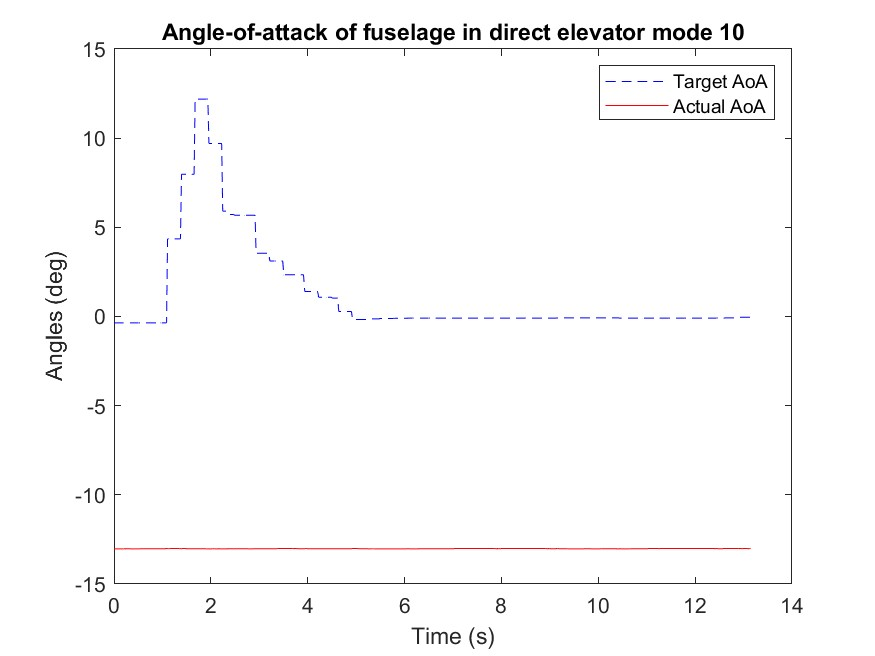

The table this chart was drawn from, first rows:
Time (ms), mode, Target angle (deg), Actual angle(deg), k_P, k_I, k_D
470573, -0.36, -0.36, -13.03, 0.0, 0.0, 0.0
470598, -0.36, -0.36, -13.03, 0.0, 0.0, 0.0
470628, -0.36, -0.36, -13.03, 0.0, 0.0, 0.0
470653, -0.36, -0.36, -13.03, 0.0, 0.0, 0.0
470678, -0.36, -0.36, -13.03, 0.0, 0.0, 0.0
470699, -0.36, -0.36, -13.03, 0.0, 0.0, 0.0
470724, -0.36, -0.36, -13.03, 0.0, 0.0, 0.0
470749, -0.36, -0.36, -13.03, 0.0, 0.0, 0.0
470773, -0.36, -0.36, -13.03, 0.0, 0.0, 0.0
470798, -0.36, -0.36, -13.02, 0.0, 0.0, 0.0
470818, -0.36, -0.36, -13.03, 0.0, 0.0, 0.0
470839, -0.36, -0.36, -13.02, 0.0, 0.0, 0.0
470863, -0.36, -0.36, -13.02, 0.0, 0.0, 0.0
470888, -0.36, -0.36, -13.02, 0.0, 0.0, 0.0
470912, -0.36, -0.36, -13.03, 0.0, 0.0, 0.0
470936, -0.36, -0.36, -13.03, 0.0, 0.0, 0.0
470961, -0.36, -0.36, -13.03, 0.0, 0.0, 0.0
470982, -0.36, -0.36, -13.03, 0.0, 0.0, 0.0
471007, -0.36, -0.36, -13.03, 0.0, 0.0, 0.0
471032, -0.36, -0.36, -13.03, 0.0, 0.0, 0.0
471057, -0.36, -0.36, -13.03, 0.0, 0.0, 0.0
471081, -0.36, -0.36, -13.03, 0.0, 0.0, 0.0
471101, -0.36, -0.36, -13.03, 0.0, 0.0, 0.0
471123, -0.36, -0.36, -13.02, 0.0, 0.0, 0.0
471147, -0.36, -0.36, -13.02, 0.0, 0.0, 0.0
471171, -0.36, -0.36, -13.02, 0.0, 0.0, 0.0
471195, -0.36, -0.36, -13.02, 0.0, 0.0, 0.0
471220, -0.36, -0.36, -13.02, 0.0, 0.0, 0.0
471244, -0.36, -0.36, -13.02, 0.0, 0.0, 0.0
471266, -0.36, -0.36, -13.02, 0.0, 0.0, 0.0
471290, -0.36, -0.36, -13.02, 0.0, 0.0, 0.0
471314, -0.36, -0.36, -13.02, 0.0, 0.0, 0.0
471339, -0.36, -0.36, -13.02, 0.0, 0.0, 0.0
471363, -0.36, -0.36, -13.02, 0.0, 0.0, 0.0
471396, -0.36, -0.36, -13.02, 0.0, 0.0, 0.0
471420, -0.36, -0.36, -13.02, 0.0, 0.0, 0.0
471444, -0.36, -0.36, -13.02, 0.0, 0.0, 0.0
471469, -0.36, -0.36, -13.02, 0.0, 0.0, 0.0
471495, -0.36, -0.36, -13.02, 0.0, 0.0, 0.0
471515, -0.36, -0.36, -13.02, 0.0, 0.0, 0.0
471536, -0.36, -0.36, -13.02, 0.0, 0.0, 0.0
471560, -0.36, -0.36, -13.02, 0.0, 0.0, 0.0
471584, -0.36, -0.36, -13.02, 0.0, 0.0, 0.0
471609, -0.36, -0.36, -13.02, 0.0, 0.0, 0.0
471633, -0.36, -0.36, -13.02, 0.0, 0.0, 0.0
471658, -0.36, -0.36, -13.01, 0.0, 0.0, 0.0
471679, 4.35, -0.36, -13.01, 0.0, 0.0, 0.0
471703, 4.35, -0.36, -13.02, 0.0, 0.0, 0.0
471728, 4.35, -0.36, -13.02, 0.0, 0.0, 0.0
471752, 4.35, -0.36, -13.01, 0.0, 0.0, 0.0
471777, 4.35, -0.36, -13.01, 0.0, 0.0, 0.0
471802, 4.35, -0.36, -13.01, 0.0, 0.0, 0.0
471824, 4.35, -0.36, -13.01, 0.0, 0.0, 0.0
471848, 4.35, -0.36, -13.01, 0.0, 0.0, 0.0
471872, 4.35, -0.36, -13.01, 0.0, 0.0, 0.0
471897, 4.35, -0.36, -13.01, 0.0, 0.0, 0.0
471921, 4.35, -0.36, -13.01, 0.0, 0.0, 0.0
471946, 4.35, -0.36, -13.02, 0.0, 0.0, 0.0
471967, 7.98, -0.36, -13.02, 0.0, 0.0, 0.0
471992, 7.98, -0.36, -13.01, 0.0, 0.0, 0.0
... 485 more rows
